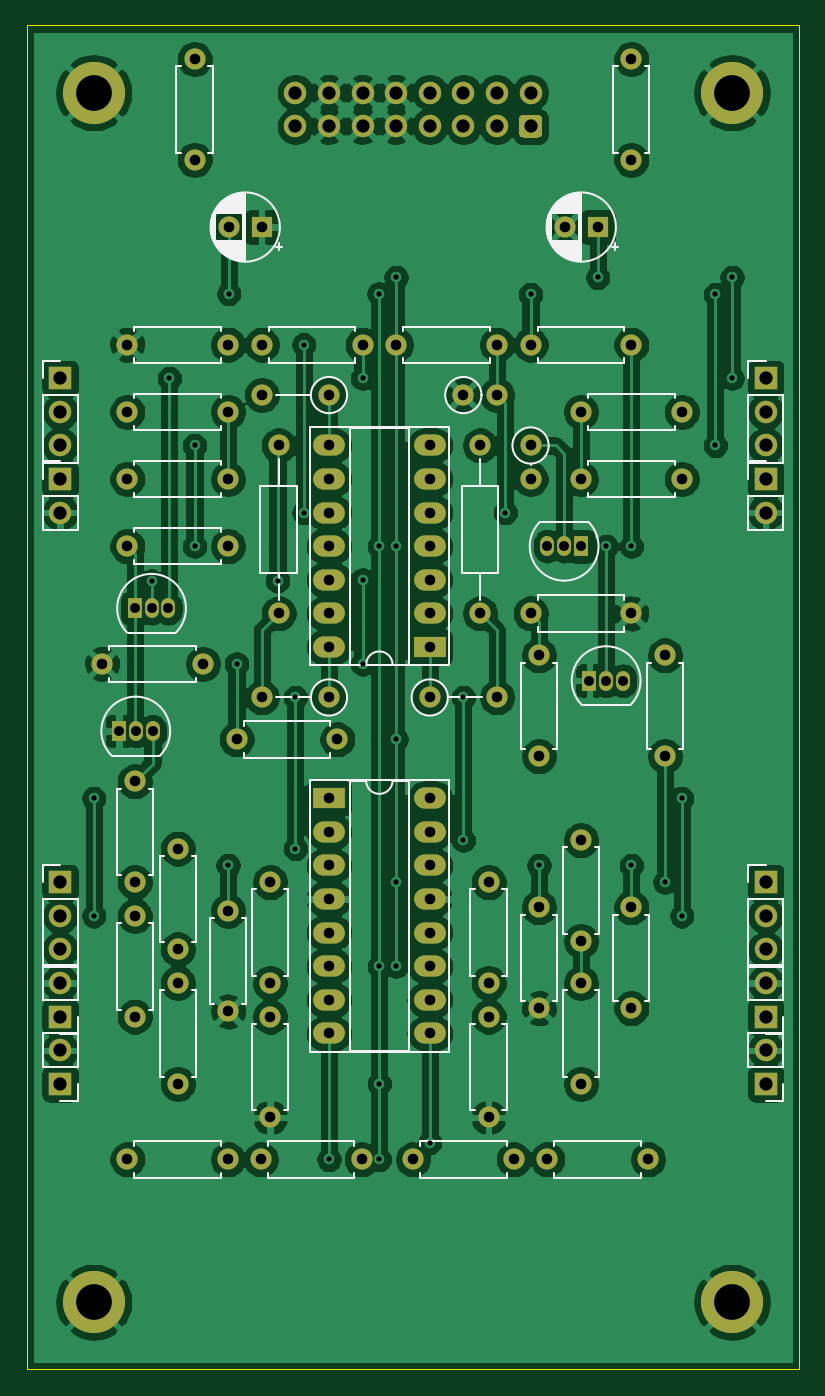
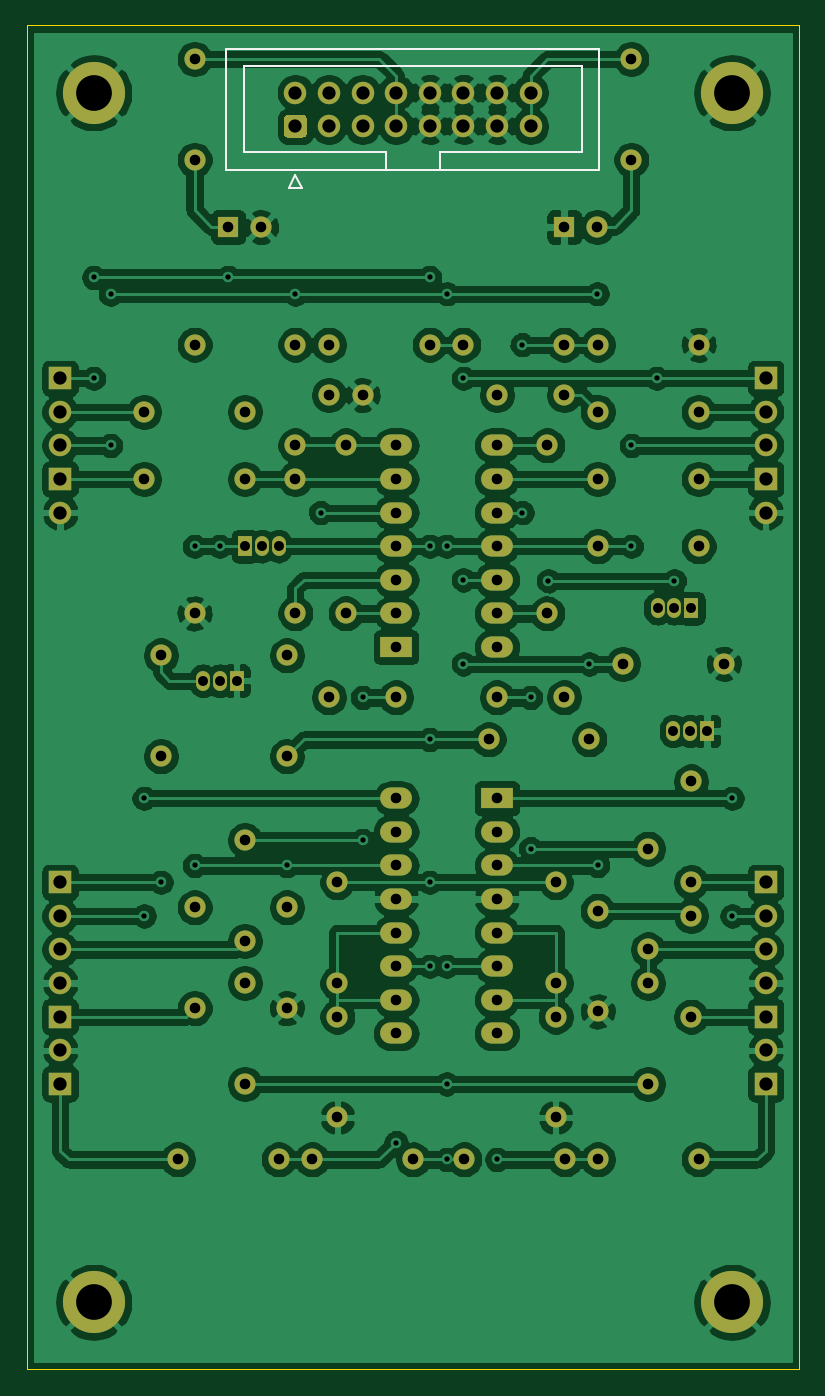
Circuit board: 9 layer files. Board 58.4 x 101.6 mm.
- bottom_copper: Dual VCA #2 Main-B_Cu.gbr (297923 bytes)
- bottom_mask: Dual VCA #2 Main-B_Mask.gbr (7550 bytes)
- bottom_silk: Dual VCA #2 Main-B_SilkS.gbr (1259 bytes)
- outline: Dual VCA #2 Main-Edge_Cuts.gbr (675 bytes)
- top_copper: Dual VCA #2 Main-F_Cu.gbr (289135 bytes)
- top_mask: Dual VCA #2 Main-F_Mask.gbr (7550 bytes)
- top_silk: Dual VCA #2 Main-F_SilkS.gbr (28489 bytes)
- drill: Dual VCA #2 Main-NPTH.drl (269 bytes)
- drill: Dual VCA #2 Main-PTH.drl (2788 bytes)

=== bottom_copper: Dual VCA #2 Main-B_Cu.gbr (297923 bytes, source omitted) ===
=== bottom_mask: Dual VCA #2 Main-B_Mask.gbr (7550 bytes, source omitted) ===
=== bottom_silk: Dual VCA #2 Main-B_SilkS.gbr ===
G04 #@! TF.GenerationSoftware,KiCad,Pcbnew,(5.1.9)-1*
G04 #@! TF.CreationDate,2021-02-26T13:33:54+01:00*
G04 #@! TF.ProjectId,Dual VCA #2 Main,4475616c-2056-4434-9120-2332204d6169,rev?*
G04 #@! TF.SameCoordinates,Original*
G04 #@! TF.FileFunction,Legend,Bot*
G04 #@! TF.FilePolarity,Positive*
%FSLAX46Y46*%
G04 Gerber Fmt 4.6, Leading zero omitted, Abs format (unit mm)*
G04 Created by KiCad (PCBNEW (5.1.9)-1) date 2021-02-26 13:33:54*
%MOMM*%
%LPD*%
G01*
G04 APERTURE LIST*
%ADD10C,0.120000*%
G04 APERTURE END LIST*
D10*
G04 #@! TO.C,J7*
X37600000Y-12300000D02*
X38100000Y-11300000D01*
X38600000Y-12300000D02*
X37600000Y-12300000D01*
X38100000Y-11300000D02*
X38600000Y-12300000D01*
X27160000Y-9600000D02*
X27160000Y-10910000D01*
X27160000Y-9600000D02*
X27160000Y-9600000D01*
X16410000Y-9600000D02*
X27160000Y-9600000D01*
X16410000Y-3100000D02*
X16410000Y-9600000D01*
X42010000Y-3100000D02*
X16410000Y-3100000D01*
X42010000Y-9600000D02*
X42010000Y-3100000D01*
X31260000Y-9600000D02*
X42010000Y-9600000D01*
X31260000Y-10910000D02*
X31260000Y-9600000D01*
X15110000Y-10910000D02*
X43310000Y-10910000D01*
X15110000Y-1790000D02*
X15110000Y-10910000D01*
X43310000Y-1790000D02*
X15110000Y-1790000D01*
X43310000Y-10910000D02*
X43310000Y-1790000D01*
G04 #@! TD*
M02*

=== outline: Dual VCA #2 Main-Edge_Cuts.gbr ===
G04 #@! TF.GenerationSoftware,KiCad,Pcbnew,(5.1.9)-1*
G04 #@! TF.CreationDate,2021-02-26T13:33:54+01:00*
G04 #@! TF.ProjectId,Dual VCA #2 Main,4475616c-2056-4434-9120-2332204d6169,rev?*
G04 #@! TF.SameCoordinates,Original*
G04 #@! TF.FileFunction,Profile,NP*
%FSLAX46Y46*%
G04 Gerber Fmt 4.6, Leading zero omitted, Abs format (unit mm)*
G04 Created by KiCad (PCBNEW (5.1.9)-1) date 2021-02-26 13:33:54*
%MOMM*%
%LPD*%
G01*
G04 APERTURE LIST*
G04 #@! TA.AperFunction,Profile*
%ADD10C,0.050000*%
G04 #@! TD*
G04 APERTURE END LIST*
D10*
X0Y-101600000D02*
X58420000Y-101600000D01*
X58420000Y0D02*
X58420000Y-101600000D01*
X0Y-101600000D02*
X0Y0D01*
X0Y0D02*
X58420000Y0D01*
M02*

=== top_copper: Dual VCA #2 Main-F_Cu.gbr (289135 bytes, source omitted) ===
=== top_mask: Dual VCA #2 Main-F_Mask.gbr (7550 bytes, source omitted) ===
=== top_silk: Dual VCA #2 Main-F_SilkS.gbr (28489 bytes, source omitted) ===
=== drill: Dual VCA #2 Main-NPTH.drl ===
M48
; DRILL file {KiCad (5.1.9)-1} date 02/26/21 13:33:59
; FORMAT={-:-/ absolute / inch / decimal}
; #@! TF.CreationDate,2021-02-26T13:33:59+01:00
; #@! TF.GenerationSoftware,Kicad,Pcbnew,(5.1.9)-1
; #@! TF.FileFunction,NonPlated,1,2,NPTH
FMAT,2
INCH
%
G90
G05
T0
M30

=== drill: Dual VCA #2 Main-PTH.drl ===
M48
; DRILL file {KiCad (5.1.9)-1} date 02/26/21 13:33:59
; FORMAT={-:-/ absolute / inch / decimal}
; #@! TF.CreationDate,2021-02-26T13:33:59+01:00
; #@! TF.GenerationSoftware,Kicad,Pcbnew,(5.1.9)-1
; #@! TF.FileFunction,Plated,1,2,PTH
FMAT,2
INCH
T1C0.0157
T2C0.0295
T3C0.0315
T4C0.0394
T5C0.1063
%
G90
G05
T1
X0.2Y-2.3
X0.2Y-2.65
X0.372Y-1.653
X0.425Y-1.05
X0.5Y-1.25
X0.5Y-1.55
X0.6Y-2.5
X0.6016Y-0.7984
X0.625Y-1.9
X0.747Y-1.653
X0.8Y-2.0
X0.8Y-2.45
X0.825Y-0.95
X0.825Y-1.45
X0.9Y-3.375
X1.0Y-1.05
X1.0Y-1.65
X1.0Y-1.9
X1.0484Y-0.7984
X1.05Y-1.55
X1.05Y-2.8
X1.05Y-3.15
X1.05Y-3.375
X1.1Y-0.75
X1.1Y-1.55
X1.1Y-2.125
X1.1Y-2.55
X1.1Y-2.8
X1.2Y-3.325
X1.3Y-2.0
X1.3Y-2.425
X1.425Y-1.45
X1.5Y-0.8
X1.525Y-2.5
X1.7Y-0.75
X1.725Y-1.55
X1.8Y-1.55
X1.8Y-2.5
X1.9Y-2.55
X1.95Y-2.3
X1.95Y-2.65
X2.05Y-0.8
X2.05Y-1.25
X2.1Y-0.75
X2.1Y-1.05
T2
X0.275Y-2.1
X0.322Y-1.7346
X0.325Y-2.1
X0.372Y-1.7346
X0.375Y-2.1
X0.422Y-1.7346
X1.55Y-1.55
X1.6Y-1.55
X1.65Y-1.55
X1.675Y-1.95
X1.725Y-1.95
X1.775Y-1.95
T3
X0.225Y-1.9
X0.3Y-0.95
X0.3Y-1.15
X0.3Y-1.35
X0.3Y-1.55
X0.3Y-3.375
X0.322Y-2.25
X0.322Y-2.55
X0.322Y-2.65
X0.322Y-2.95
X0.45Y-2.45
X0.45Y-2.75
X0.45Y-2.85
X0.45Y-3.15
X0.5Y-0.1
X0.5Y-0.4
X0.525Y-1.9
X0.6Y-0.95
X0.6Y-1.15
X0.6Y-1.35
X0.6Y-1.55
X0.6Y-2.6346
X0.6Y-2.9346
X0.6Y-3.375
X0.6016Y-0.6
X0.625Y-2.125
X0.697Y-3.375
X0.7Y-0.6
X0.7Y-0.95
X0.7Y-1.1
X0.7Y-2.0
X0.725Y-2.55
X0.725Y-2.85
X0.725Y-2.95
X0.725Y-3.25
X0.75Y-1.25
X0.75Y-1.75
X0.9Y-1.1
X0.9Y-1.25
X0.9Y-1.35
X0.9Y-1.45
X0.9Y-1.55
X0.9Y-1.65
X0.9Y-1.75
X0.9Y-1.85
X0.9Y-2.0
X0.9Y-2.3
X0.9Y-2.4
X0.9Y-2.5
X0.9Y-2.6
X0.9Y-2.7
X0.9Y-2.8
X0.9Y-2.9
X0.9Y-3.0
X0.925Y-2.125
X0.997Y-3.375
X1.0Y-0.95
X1.1Y-0.95
X1.15Y-3.375
X1.2Y-1.25
X1.2Y-1.35
X1.2Y-1.45
X1.2Y-1.55
X1.2Y-1.65
X1.2Y-1.75
X1.2Y-1.85
X1.2Y-2.0
X1.2Y-2.3
X1.2Y-2.4
X1.2Y-2.5
X1.2Y-2.6
X1.2Y-2.7
X1.2Y-2.8
X1.2Y-2.9
X1.2Y-3.0
X1.3Y-1.1
X1.35Y-1.25
X1.35Y-1.75
X1.375Y-2.55
X1.375Y-2.85
X1.375Y-2.95
X1.375Y-3.25
X1.4Y-0.95
X1.4Y-1.1
X1.4Y-2.0
X1.45Y-3.375
X1.5Y-0.95
X1.5Y-1.25
X1.5Y-1.35
X1.5Y-1.75
X1.525Y-1.875
X1.525Y-2.175
X1.525Y-2.625
X1.525Y-2.925
X1.55Y-3.375
X1.6016Y-0.6
X1.65Y-1.15
X1.65Y-1.35
X1.65Y-2.425
X1.65Y-2.725
X1.65Y-2.85
X1.65Y-3.15
X1.7Y-0.6
X1.8Y-0.1
X1.8Y-0.4
X1.8Y-0.95
X1.8Y-1.75
X1.8Y-2.625
X1.8Y-2.925
X1.85Y-3.375
X1.9Y-1.875
X1.9Y-2.175
X1.95Y-1.15
X1.95Y-1.35
T4
X0.1Y-1.05
X0.1Y-1.15
X0.1Y-1.25
X0.1Y-1.35
X0.1Y-1.45
X0.1Y-2.55
X0.1Y-2.65
X0.1Y-2.75
X0.1Y-2.85
X0.1Y-2.95
X0.1Y-3.05
X0.1Y-3.15
X0.8Y-0.2
X0.8Y-0.3
X0.9Y-0.2
X0.9Y-0.3
X1.0Y-0.2
X1.0Y-0.3
X1.1Y-0.2
X1.1Y-0.3
X1.2Y-0.2
X1.2Y-0.3
X1.3Y-0.2
X1.3Y-0.3
X1.4Y-0.2
X1.4Y-0.3
X1.5Y-0.2
X1.5Y-0.3
X2.2Y-1.05
X2.2Y-1.15
X2.2Y-1.25
X2.2Y-1.35
X2.2Y-1.45
X2.2Y-2.55
X2.2Y-2.65
X2.2Y-2.75
X2.2Y-2.85
X2.2Y-2.95
X2.2Y-3.05
X2.2Y-3.15
T5
X0.2Y-0.2
X0.2Y-3.8
X2.1Y-0.2
X2.1Y-3.8
T0
M30

